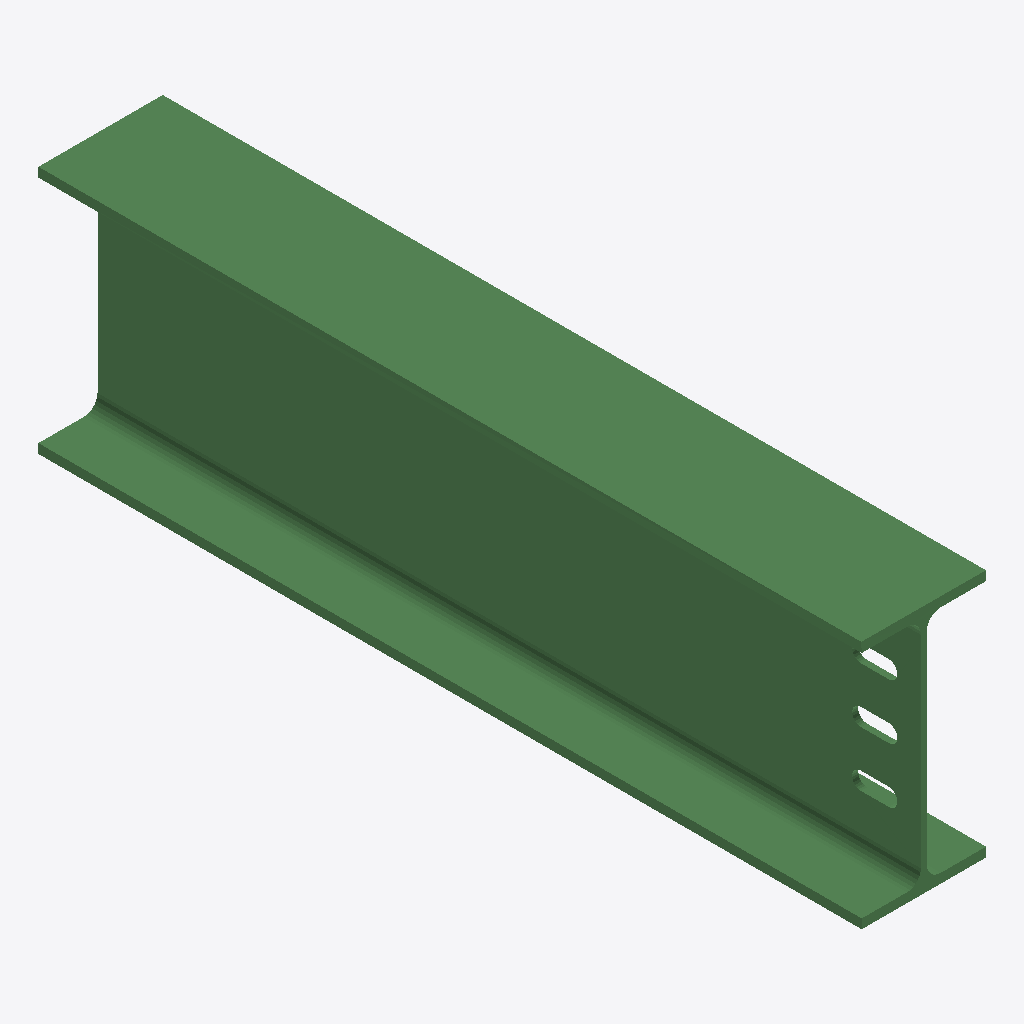
Isometric view of an IFC building model (IFC-SPF (STEP), schema IFC2X3, length unit millimetre), seen from the south-west, elements coloured by IFC class: 1 beam (green).
Extent 0.135 m × 0.894 m × 0.270 m (x, y, z). Storeys (1): Undefined at 0.00 m. Elements (1): 1 IfcBeam.

HEADER;
FILE_DESCRIPTION(('ViewDefinition[AISC_Steel_Detailing]','Option [BaseQuantities:Off]','Option [GridExport:On]','Option [Assemblies:Off]','Option [Bolts:On]','Option [Rebars:On]','Option [PourObjects:Off]','Option [Welds:On]','Option [SurfaceTreatments:On]','Option [LocationBy:0]','Option [ViewColors:Off]','Option [SectionedSpine:Off]','[2 more]'),'2;1');
FILE_NAME('b_1127_Qty_1.ifc','2026-05-16T11:52:52',('GIOVANNIPC\\gcorrea'),('Structural Designer'),'IFC Database version: Work','Tekla Structures 2020 Service Pack 5, IFC Export','');
FILE_SCHEMA(('IFC2X3'));
ENDSEC;
DATA;
#37=IFCPROJECT('2G7ZFDNE16yBDU14FA92Me',#5,'Proyecto',$,$,$,$,(#11),#36);
#39=IFCSITE('2xvEzEinjBTea80yOTcujY',#5,'Obra',$,$,#38,$,$,.ELEMENT.,$,$,$,$,$);
#41=IFCBUILDING('3OX$BsbQ98rB_dlKWTb1N8',#5,'Undefined',$,$,#40,$,$,.ELEMENT.,$,$,$);
#43=IFCBUILDINGSTOREY('29hdEUCErFze9E_VIAceOd',#5,'Undefined',$,$,#42,$,$,.ELEMENT.,0.0);
#66=IFCBEAM('0BRz$TfLD4TBfIMv_u2toc',#44,'BEAM','IPE270','IPE270',#47,#65,'ID0b6fdfdd-a553-4474-ba52-5b9fb80b7ca6');
ENDSEC;
